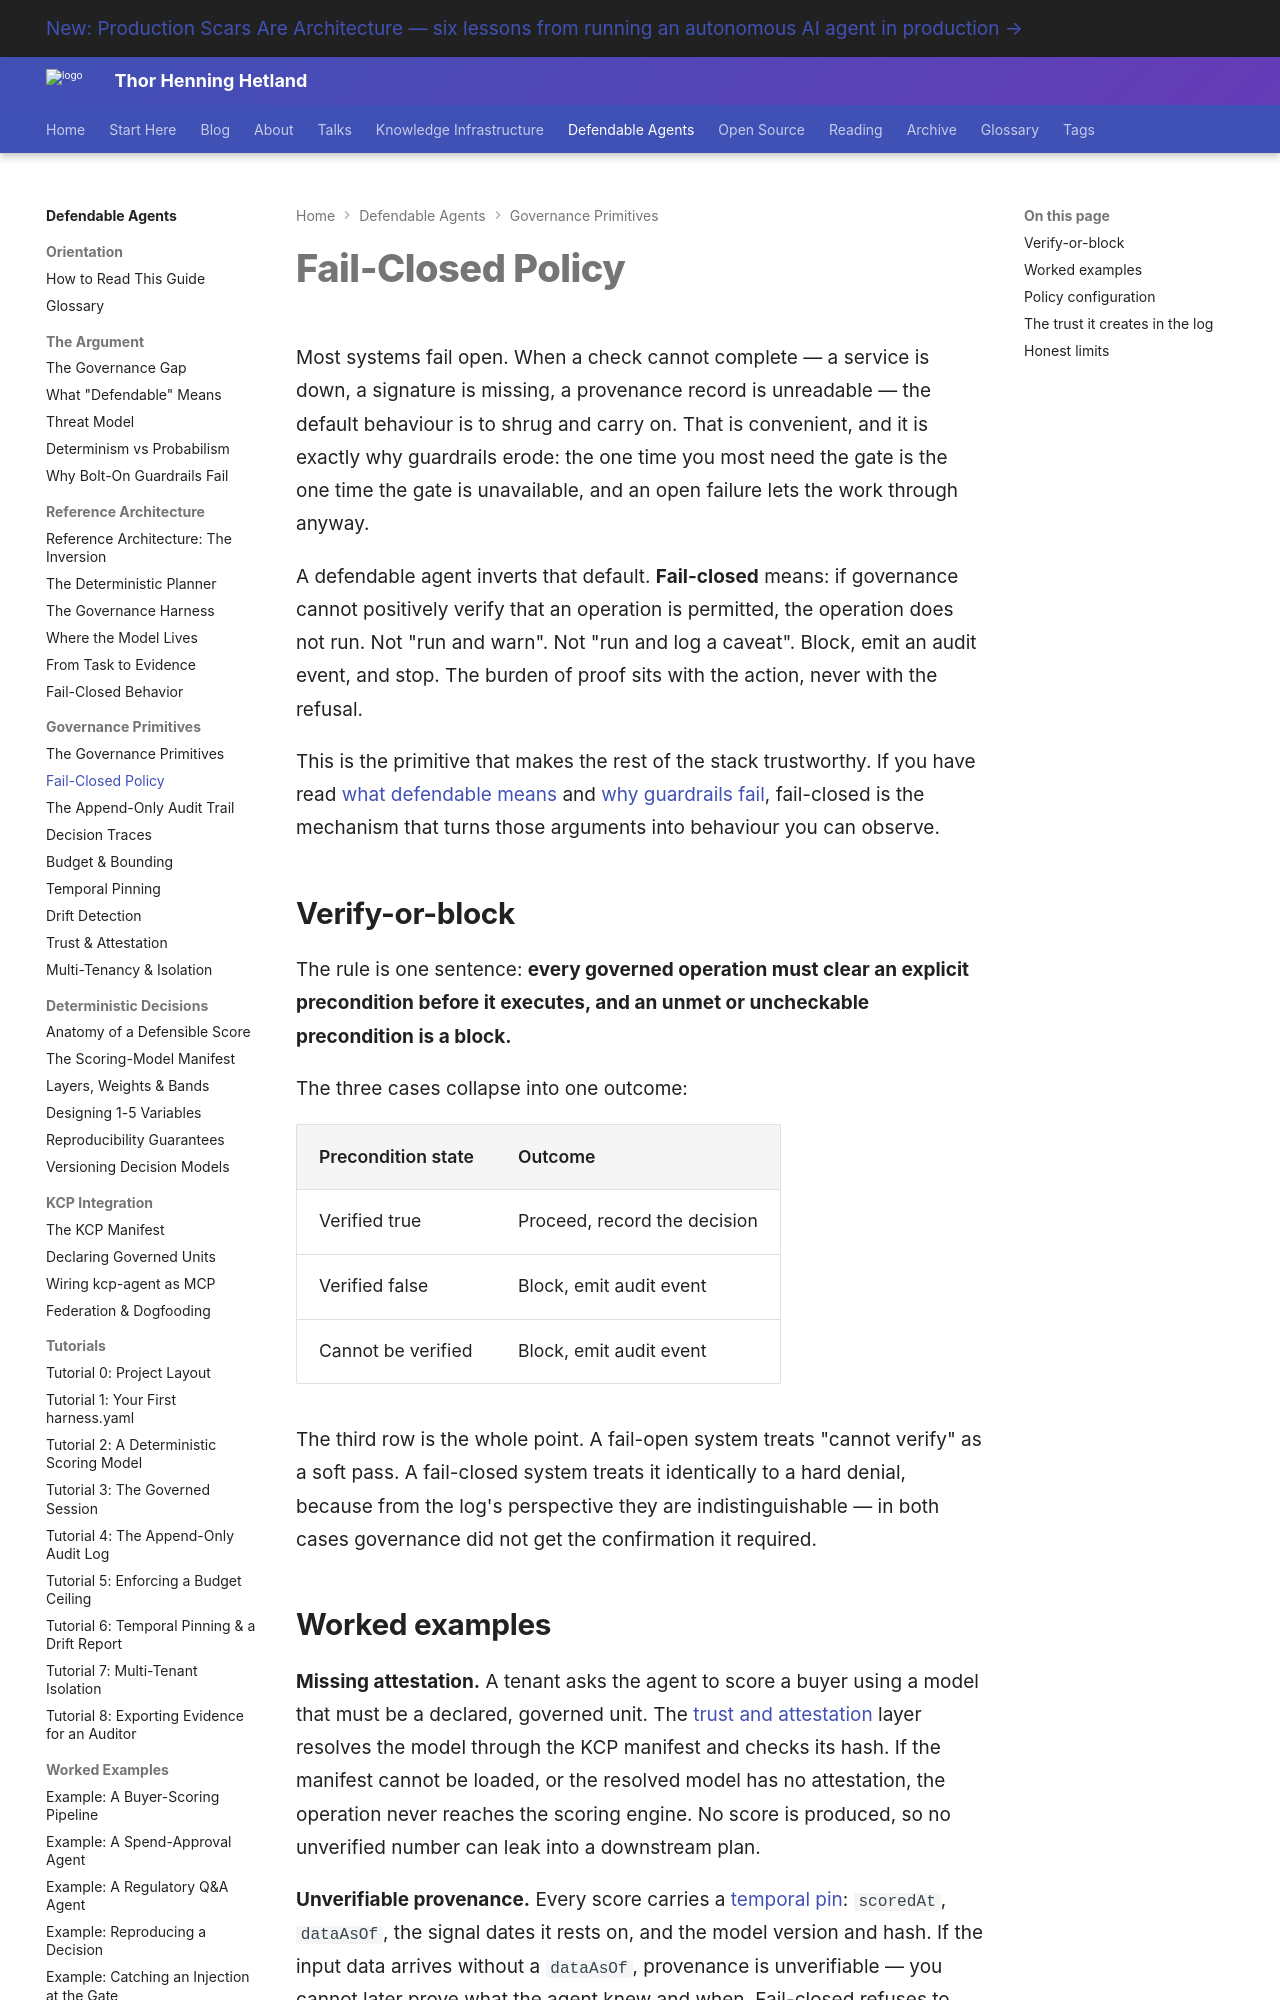

repository: totto/wiki · page: topics/defendable-agents/primitives/fail-closed-policy/index.html · generator: mkdocs

---
title: "Fail-Closed Policy"
description: "The defendable-agent primitive that blocks whenever governance cannot verify a precondition, turning the absence of a block in the audit log into positive evidence that every gate held."
image: assets/images/kcp-agent-020-03-model-at-the-edge.webp
---

# Fail-Closed Policy

Most systems fail open. When a check cannot complete — a service is down, a signature is missing, a provenance record is unreadable — the default behaviour is to shrug and carry on. That is convenient, and it is exactly why guardrails erode: the one time you most need the gate is the one time the gate is unavailable, and an open failure lets the work through anyway.

A defendable agent inverts that default. **Fail-closed** means: if governance cannot positively verify that an operation is permitted, the operation does not run. Not "run and warn". Not "run and log a caveat". Block, emit an audit event, and stop. The burden of proof sits with the action, never with the refusal.

This is the primitive that makes the rest of the stack trustworthy. If you have read [what defendable means](/topics/defendable-agents/argument/what-defendable-means/) and [why guardrails fail](/topics/defendable-agents/argument/why-guardrails-fail/), fail-closed is the mechanism that turns those arguments into behaviour you can observe.

## Verify-or-block

The rule is one sentence: **every governed operation must clear an explicit precondition before it executes, and an unmet or uncheckable precondition is a block.**

The three cases collapse into one outcome:

| Precondition state | Outcome |
| --- | --- |
| Verified true | Proceed, record the decision |
| Verified false | Block, emit audit event |
| Cannot be verified | Block, emit audit event |

The third row is the whole point. A fail-open system treats "cannot verify" as a soft pass. A fail-closed system treats it identically to a hard denial, because from the log's perspective they are indistinguishable — in both cases governance did not get the confirmation it required.
